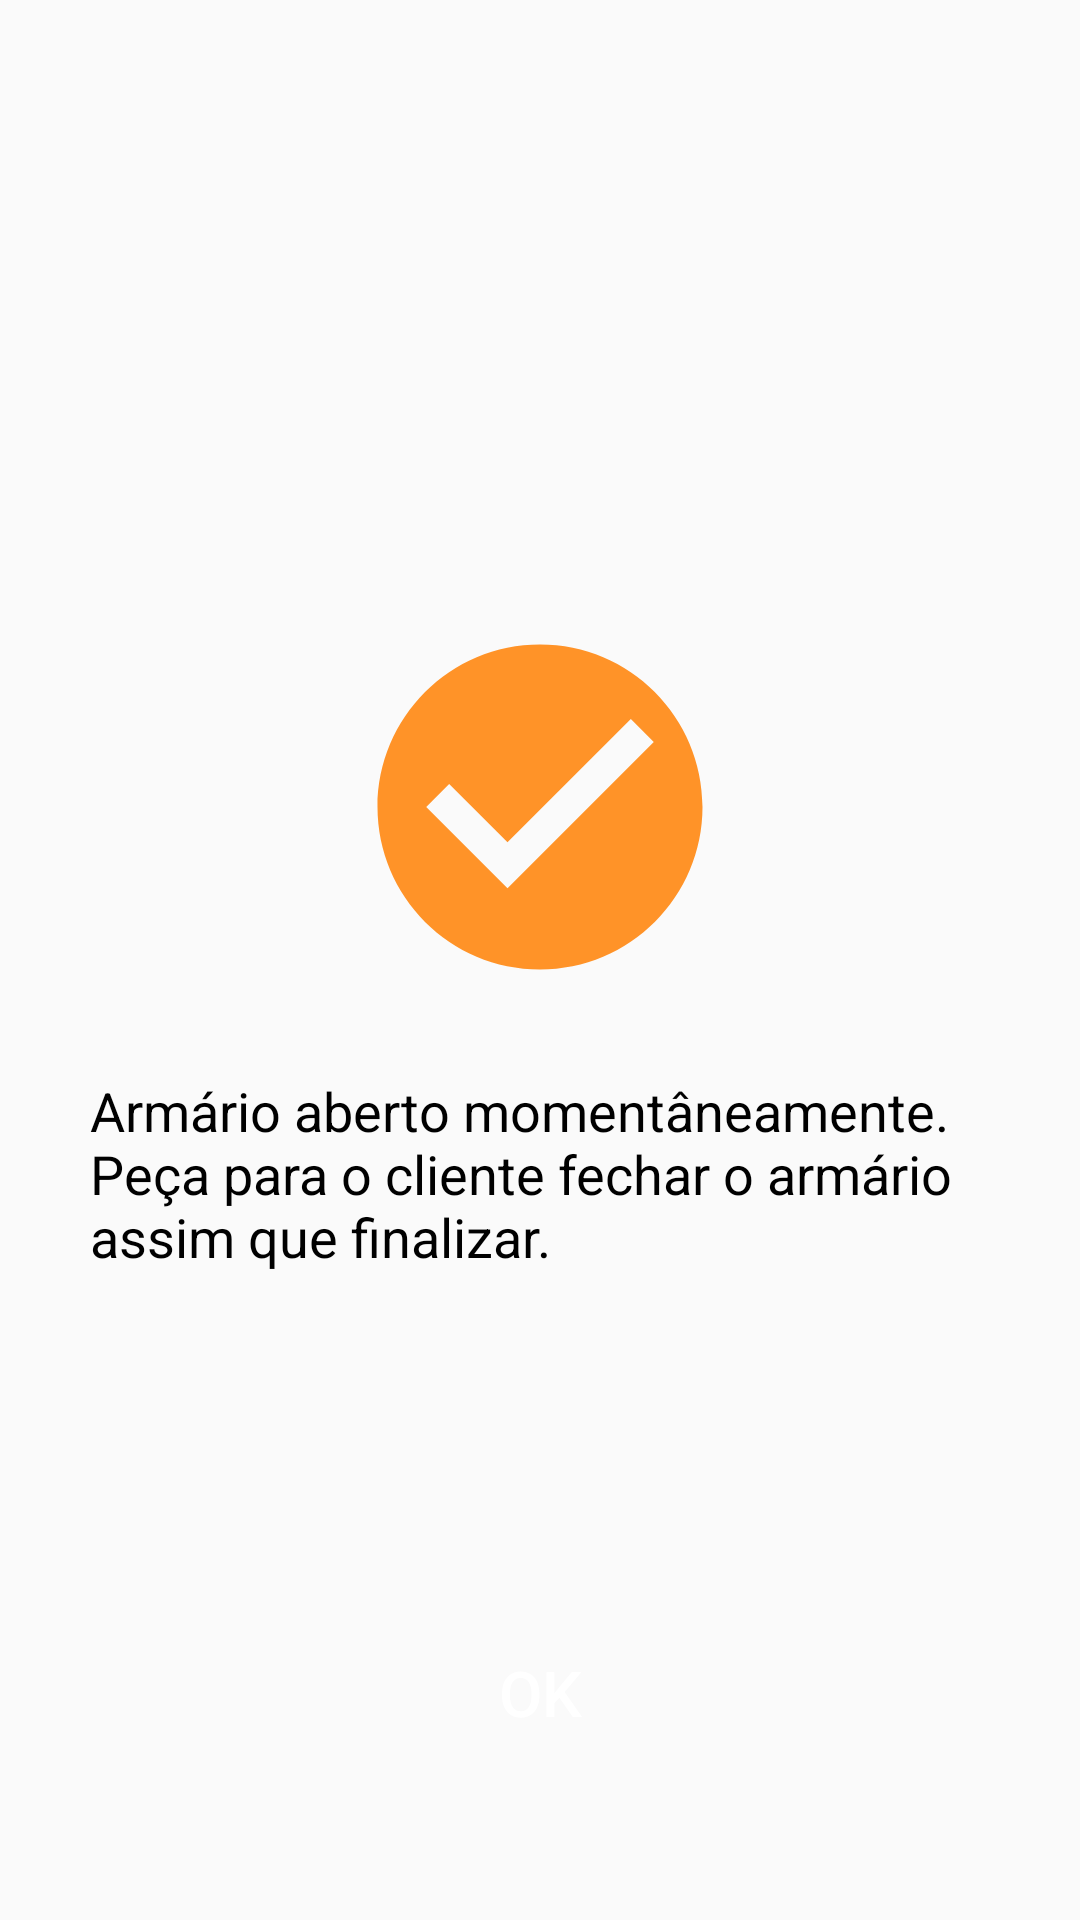

The Android layout XML behind this screen, and the referenced resources:
<!-- AndroidManifest.xml: activity theme AppTheme -->
<!-- res/layout/activity_confirm_open.xml -->
<?xml version="1.0" encoding="utf-8"?>
<androidx.constraintlayout.widget.ConstraintLayout xmlns:android="http://schemas.android.com/apk/res/android"
    xmlns:app="http://schemas.android.com/apk/res-auto"
    xmlns:tools="http://schemas.android.com/tools"
    android:id="@+id/main"
    android:layout_width="match_parent"
    android:layout_height="match_parent"
    tools:context=".ConfirmOpenActivity">

    <androidx.appcompat.widget.AppCompatImageView
        android:id="@+id/appCompatImageView3"
        android:layout_width="0dp"
        android:layout_height="0dp"
        android:src="@drawable/icon_sucess"
        app:layout_constraintBottom_toBottomOf="parent"
        app:layout_constraintEnd_toEndOf="parent"
        app:layout_constraintHeight_max="130dp"
        app:layout_constraintStart_toStartOf="parent"
        app:layout_constraintTop_toTopOf="parent"
        app:layout_constraintVertical_bias=".4" />

    <androidx.appcompat.widget.AppCompatTextView
        android:id="@+id/appCompatTextView8"
        android:layout_width="0dp"
        android:layout_height="wrap_content"
        android:layout_marginHorizontal="30dp"
        android:text="@string/msg_sucess_open"
        android:textColor="@color/black"
        android:textSize="18sp"
        app:layout_constraintBottom_toBottomOf="parent"
        app:layout_constraintEnd_toEndOf="parent"
        app:layout_constraintStart_toStartOf="parent"
        app:layout_constraintTop_toBottomOf="@+id/appCompatImageView3"
        app:layout_constraintVertical_bias="0.1" />

    <Button
        android:id="@+id/btn_confirm"
        style="@style/ButtonsStyle"
        android:backgroundTint="@color/orange"
        android:text="@string/ok"
        app:layout_constraintBottom_toBottomOf="parent"
        app:layout_constraintEnd_toEndOf="parent"
        app:layout_constraintStart_toStartOf="parent"
        app:layout_constraintTop_toBottomOf="@+id/appCompatTextView8"
        app:layout_constraintVertical_bias="0.7" />

</androidx.constraintlayout.widget.ConstraintLayout>
<!-- resources referenced by this layout -->
<resources>
  <color name="black">#FF000000</color>
  <color name="orange">#FF9328</color>
  <!-- drawable icon_sucess (drawable) -->
  <vector xmlns:android="http://schemas.android.com/apk/res/android" android:height="24dp"  android:viewportHeight="24" android:viewportWidth="24" android:width="24dp">
        
      <path android:fillColor="@color/orange" android:pathData="M12,2C6.48,2 2,6.48 2,12s4.48,10 10,10 10,-4.48 10,-10S17.52,2 12,2zM10,17l-5,-5 1.41,-1.41L10,14.17l7.59,-7.59L19,8l-9,9z"/>
      
  </vector>
  <string name="msg_sucess_open">Armário aberto momentâneamente. Peça para o cliente fechar o armário assim que finalizar.</string>
  <string name="ok">OK</string>
  <style name="ButtonsStyle">
          <item name="android:layout_width">match_parent</item>
          <item name="android:textAllCaps">false</item>
          <item name="android:layout_height">wrap_content</item>
          <item name="android:layout_marginLeft">40dp</item>
          <item name="android:layout_marginRight">40dp</item>
          <item name="android:textColor">@color/white</item>
          <item name="android:textAlignment">center</item>
          <item name="android:textSize">21sp</item>
          <item name="android:padding">14dp</item>
          <item name="android:background">@drawable/shape_button</item>
          <item name="android:elevation">10dp</item>
      </style>
  <style name="AppTheme" parent="Theme.AppCompat.Light.NoActionBar">
          
      </style>
  <color name="white">#FFFFFFFF</color>
</resources>
